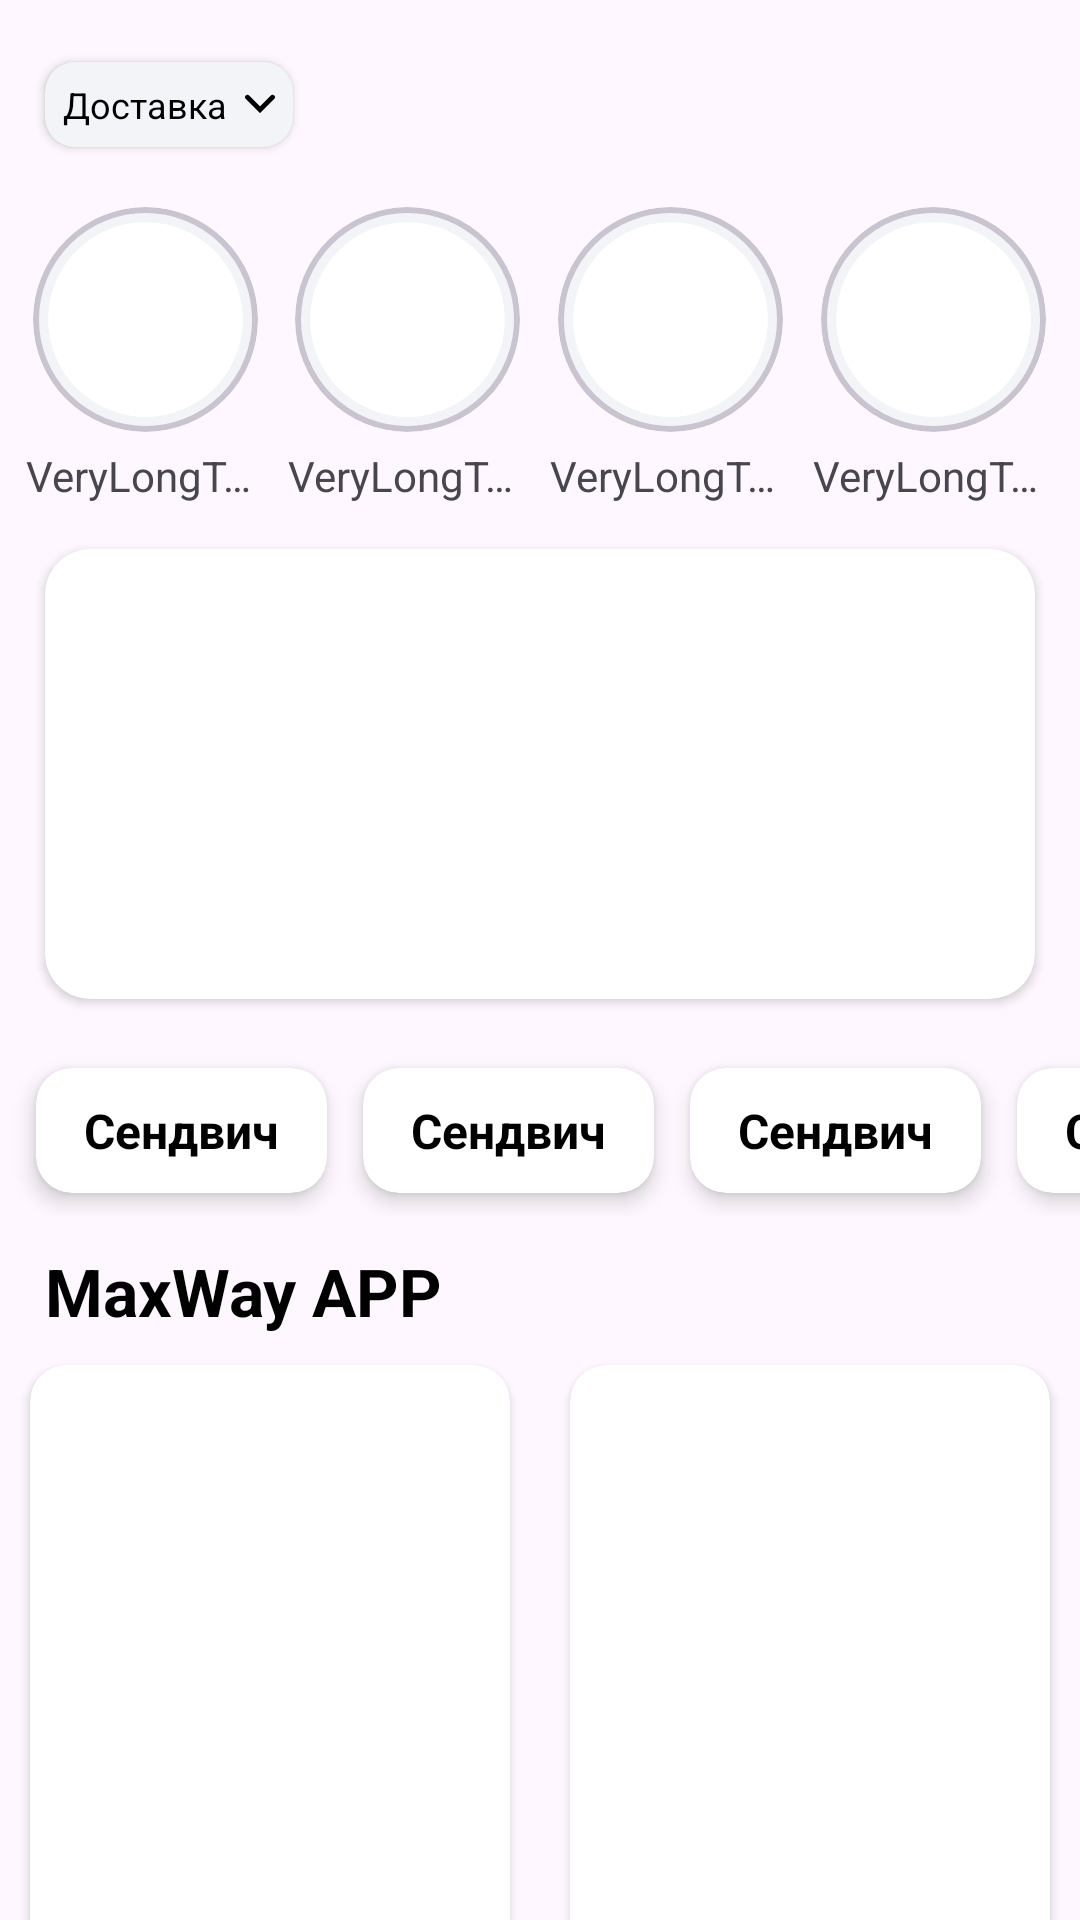

Reconstruct the res/layout file that produces this screen, plus the resources it refers to.
<!-- AndroidManifest.xml: application theme Theme.MaxWayAPP -->
<!-- res/layout/placeholder_screen_home.xml -->
<?xml version="1.0" encoding="utf-8"?>
<LinearLayout xmlns:android="http://schemas.android.com/apk/res/android"
    android:layout_width="match_parent"
    android:layout_height="match_parent"
    android:orientation="vertical"
    xmlns:app="http://schemas.android.com/apk/res-auto">

    <androidx.constraintlayout.widget.ConstraintLayout
        android:layout_width="match_parent"
        android:layout_height="?actionBarSize">

        <androidx.cardview.widget.CardView
            android:layout_width="wrap_content"
            android:layout_height="wrap_content"
            android:layout_margin="15dp"
            android:clickable="true"
            android:foreground="@drawable/bg_shimmer_rect"
            android:focusable="true"
            android:backgroundTint="@color/backgroun_home"
            app:cardCornerRadius="10dp"
            app:layout_constraintBottom_toBottomOf="parent"
            app:layout_constraintStart_toStartOf="parent">

            <TextView
                android:layout_width="wrap_content"
                android:layout_height="wrap_content"
                android:layout_gravity="center"
                android:layout_margin="6dp"
                android:drawableEnd="@drawable/arrow_down_angle_svgrepo_com"
                android:drawablePadding="6dp"
                android:text="Доставка"
                android:textColor="@color/black"
                android:textSize="12sp" />


        </androidx.cardview.widget.CardView>

        <View
            android:id="@+id/btn_search1"
            android:layout_width="28dp"
            android:layout_height="28dp"
            android:layout_marginVertical="15dp"
            android:layout_marginEnd="20dp"
            android:background="@drawable/bg_shimmer_rect"
            app:layout_constraintBottom_toBottomOf="parent"
            app:layout_constraintEnd_toEndOf="parent" />

        <View
            android:layout_width="28dp"
            android:layout_height="28dp"
            android:layout_marginVertical="15dp"
            android:background="@drawable/bg_shimmer_rect"
            android:layout_marginEnd="15dp"
            app:layout_constraintBottom_toBottomOf="parent"
            app:layout_constraintEnd_toStartOf="@id/btn_search1" />

    </androidx.constraintlayout.widget.ConstraintLayout>

    <LinearLayout
        android:layout_width="match_parent"
        android:layout_height="wrap_content"
        android:paddingHorizontal="5dp"
        android:gravity="center"
        android:orientation="horizontal">

        <include
            android:layout_weight="1"
            android:layout_width="0dp"
            android:layout_height="match_parent"
            layout="@layout/placeholder_item_story"/>

        <include
            android:layout_weight="1"
            android:layout_width="0dp"
            android:layout_height="match_parent"
            layout="@layout/placeholder_item_story"/>

        <include
            android:layout_weight="1"
            android:layout_width="0dp"
            android:layout_height="match_parent"
            layout="@layout/placeholder_item_story"/>

        <include
            android:layout_weight="1"
            android:layout_width="0dp"
            android:layout_height="match_parent"
            layout="@layout/placeholder_item_story"/>


    </LinearLayout>

    <androidx.cardview.widget.CardView
        android:layout_width="match_parent"
        android:layout_height="150dp"
        android:layout_margin="15dp"
        android:foreground="@drawable/bg_shimmer_rect"
        app:cardCornerRadius="15dp"/>

    <HorizontalScrollView
        android:layout_width="match_parent"
        android:layout_height="wrap_content"
        android:gravity="center"
        android:scrollbars="none"
        android:orientation="horizontal">

        <LinearLayout
            android:layout_width="0dp"
            android:layout_height="match_parent">

            <include
                layout="@layout/placeholder_item_category"/>

            <include
                layout="@layout/placeholder_item_category"/>

            <include
                layout="@layout/placeholder_item_category"/>

            <include
                layout="@layout/placeholder_item_category"/>

        </LinearLayout>

    </HorizontalScrollView>

    <TextView
        android:id="@+id/category_name"
        android:layout_width="wrap_content"
        android:layout_height="wrap_content"
        android:textSize="22sp"
        android:textStyle="bold"
        android:layout_marginTop="10dp"
        android:layout_marginHorizontal="15dp"
        android:text="@string/app_name"
        android:foreground="@drawable/bg_shimmer_rect"
        android:textColor="@color/black"
        app:layout_constraintTop_toTopOf="parent"
        app:layout_constraintStart_toStartOf="parent" />

    <LinearLayout
        android:layout_width="match_parent"
        android:layout_height="wrap_content"
        android:orientation="horizontal">

        <androidx.cardview.widget.CardView
            android:layout_width="0dp"
            android:layout_weight="1"
            android:layout_height="240dp"
            app:cardCornerRadius="12dp"
            app:cardElevation="2dp"
            android:foreground="@drawable/bg_shimmer_rect"
            android:background="@color/white"
            android:layout_margin="10dp"/>

        <androidx.cardview.widget.CardView
            android:layout_width="0dp"
            android:layout_weight="1"
            android:layout_height="240dp"
            app:cardCornerRadius="12dp"
            app:cardElevation="2dp"
            android:foreground="@drawable/bg_shimmer_rect"
            android:background="@color/white"
            android:layout_margin="10dp"/>

    </LinearLayout>

</LinearLayout>
<!-- res/layout/placeholder_item_story.xml (included above) -->
<?xml version="1.0" encoding="utf-8"?>
<RelativeLayout xmlns:android="http://schemas.android.com/apk/res/android"
    android:layout_width="wrap_content"
    android:layout_height="wrap_content"
    xmlns:app="http://schemas.android.com/apk/res-auto"
    android:orientation="vertical">

    <com.google.android.material.card.MaterialCardView
        android:id="@+id/card"
        android:layout_width="75dp"
        android:layout_height="75dp"
        android:layout_margin="5dp"
        app:cardBackgroundColor="@color/grey"
        app:cardCornerRadius="50dp"
        app:strokeWidth="2dp"
        android:clickable="true"
        android:focusable="true"
        android:layout_centerHorizontal="true"
        android:foreground="?selectableItemBackgroundBorderless"
        app:cardElevation="0dp">

        <androidx.cardview.widget.CardView
            android:layout_width="65dp"
            android:layout_height="65dp"
            android:layout_gravity="center"
            app:cardBackgroundColor="@color/white"
            app:cardCornerRadius="50dp"
            app:cardElevation="0dp">

            <ImageView
                android:id="@+id/img"
                android:layout_width="match_parent"
                android:layout_height="match_parent"
                android:scaleType="centerCrop"
                android:background="@drawable/bg_shimmer_rect"/>

        </androidx.cardview.widget.CardView>

    </com.google.android.material.card.MaterialCardView>

    <TextView
        android:id="@+id/title"
        android:layout_width="80dp"
        android:layout_height="wrap_content"
        android:layout_below="@id/card"
        android:layout_centerHorizontal="true"
        android:layout_gravity="center"
        android:foreground="@drawable/bg_shimmer_rect"
        android:ellipsize="end"
        android:maxLines="1"
        android:singleLine="true"
        android:text="VeryLongText" />

</RelativeLayout>
<!-- res/layout/placeholder_item_category.xml (included above) -->
<?xml version="1.0" encoding="utf-8"?>
<androidx.cardview.widget.CardView
    xmlns:android="http://schemas.android.com/apk/res/android"
    xmlns:app="http://schemas.android.com/apk/res-auto"
    android:layout_width="wrap_content"
    android:layout_height="wrap_content"
    android:layout_marginVertical="8dp"
    android:layout_marginStart="12dp"
    app:cardElevation="4dp"
    android:foreground="@drawable/bg_shimmer_rect"
    app:cardCornerRadius="12dp"
    app:contentPaddingBottom="10dp"
    app:contentPaddingLeft="16dp"
    app:contentPaddingRight="16dp"
    app:contentPaddingTop="10dp">

    <TextView
        android:id="@+id/text_category_name"
        android:layout_width="wrap_content"
        android:layout_height="wrap_content"
        android:layout_gravity="center"
        android:text="Сендвич"
        android:textColor="@color/black"
        android:textSize="16sp"
        android:textStyle="bold" />

</androidx.cardview.widget.CardView>
<!-- resources referenced by this layout -->
<resources>
  <color name="backgroun_home">#f3f4f8</color>
  <color name="black">#FF000000</color>
  <color name="grey">#F3F4F8</color>
  <color name="white">#FFFFFFFF</color>
  <!-- drawable arrow_down_angle_svgrepo_com (drawable) -->
  <vector xmlns:android="http://schemas.android.com/apk/res/android"
      android:width='10dp'
      android:height="10dp"
      android:viewportWidth="30.727"
      android:viewportHeight="30.727">
    <path
        android:pathData="M29.994,10.183L15.363,24.812L0.733,10.184c-0.977,-0.978 -0.977,-2.561 0,-3.536c0.977,-0.977 2.559,-0.976 3.536,0l11.095,11.093L26.461,6.647c0.977,-0.976 2.559,-0.976 3.535,0C30.971,7.624 30.971,9.206 29.994,10.183z"
        android:fillColor="#000000"/>
  </vector>
  <string name="app_name">MaxWay APP</string>
  <style name="Theme.MaxWayAPP" parent="Base.Theme.MaxWayAPP" />
  <style name="Base.Theme.MaxWayAPP" parent="Theme.Material3.Light.NoActionBar">
          <item name="android:statusBarColor">@android:color/transparent</item>
          <item name="android:navigationBarColor">@android:color/transparent</item>
  
          <item name="android:windowLightStatusBar">false</item>
          <item name="android:windowLightNavigationBar">false</item>
  
          <item name="android:windowTranslucentStatus">false</item>
          <item name="android:windowDrawsSystemBarBackgrounds">true</item>
      </style>
</resources>
